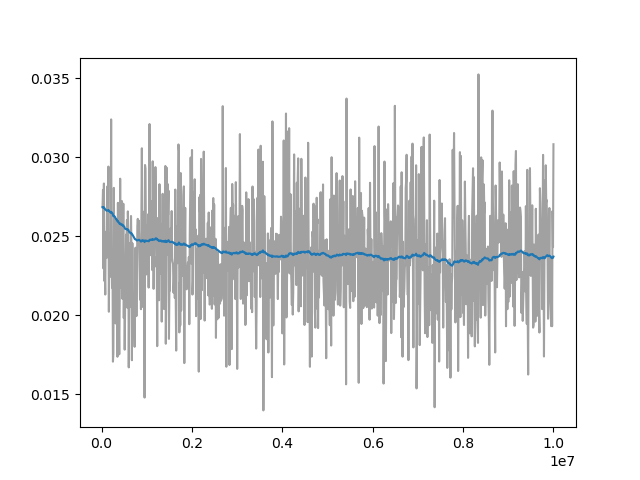

The table this chart was drawn from, first rows:
Wall time, Step, Value
1710542394, 20000, 0.02683
1710542443, 30000, 0.02793
1710542491, 40000, 0.02295
1710542539, 50000, 0.02833
1710542588, 60000, 0.02216
1710542637, 70000, 0.02281
1710542686, 80000, 0.0213
1710542735, 90000, 0.02527
1710542784, 100000, 0.02395
1710542832, 110000, 0.02362
1710542881, 120000, 0.02749
1710542930, 130000, 0.02816
1710542978, 140000, 0.02638
1710543027, 150000, 0.0294
1710543075, 160000, 0.02021
1710543123, 170000, 0.02517
1710543173, 180000, 0.02337
1710543221, 190000, 0.02243
1710543270, 200000, 0.02371
1710543319, 210000, 0.03239
1710543367, 220000, 0.02409
1710543415, 230000, 0.02173
1710543465, 240000, 0.02392
1710543515, 250000, 0.01705
1710543564, 260000, 0.01756
1710543613, 270000, 0.02805
1710543662, 280000, 0.02387
1710543711, 290000, 0.02534
1710543763, 300000, 0.02018
1710543812, 310000, 0.01947
1710543861, 320000, 0.0209
1710543911, 330000, 0.02603
1710543962, 340000, 0.02213
1710544011, 350000, 0.01736
1710544061, 360000, 0.02711
1710544111, 370000, 0.0214
1710544208, 390000, 0.01752
1710544257, 400000, 0.02095
1710544306, 410000, 0.02863
1710544356, 420000, 0.02209
1710544405, 430000, 0.02172
1710544456, 440000, 0.02625
1710544506, 450000, 0.02722
1710544556, 460000, 0.02103
1710544605, 470000, 0.02225
1710544655, 480000, 0.02705
1710544704, 490000, 0.01981
1710544754, 500000, 0.02353
1710544803, 510000, 0.01781
1710544852, 520000, 0.02083
1710544902, 530000, 0.0234
1710544951, 540000, 0.02509
1710545000, 550000, 0.02464
1710545049, 560000, 0.02602
1710545099, 570000, 0.02047
1710545148, 580000, 0.02657
1710545197, 590000, 0.02533
1710545246, 600000, 0.01669
1710545295, 610000, 0.02077
1710545344, 620000, 0.02188
... 912 more rows
